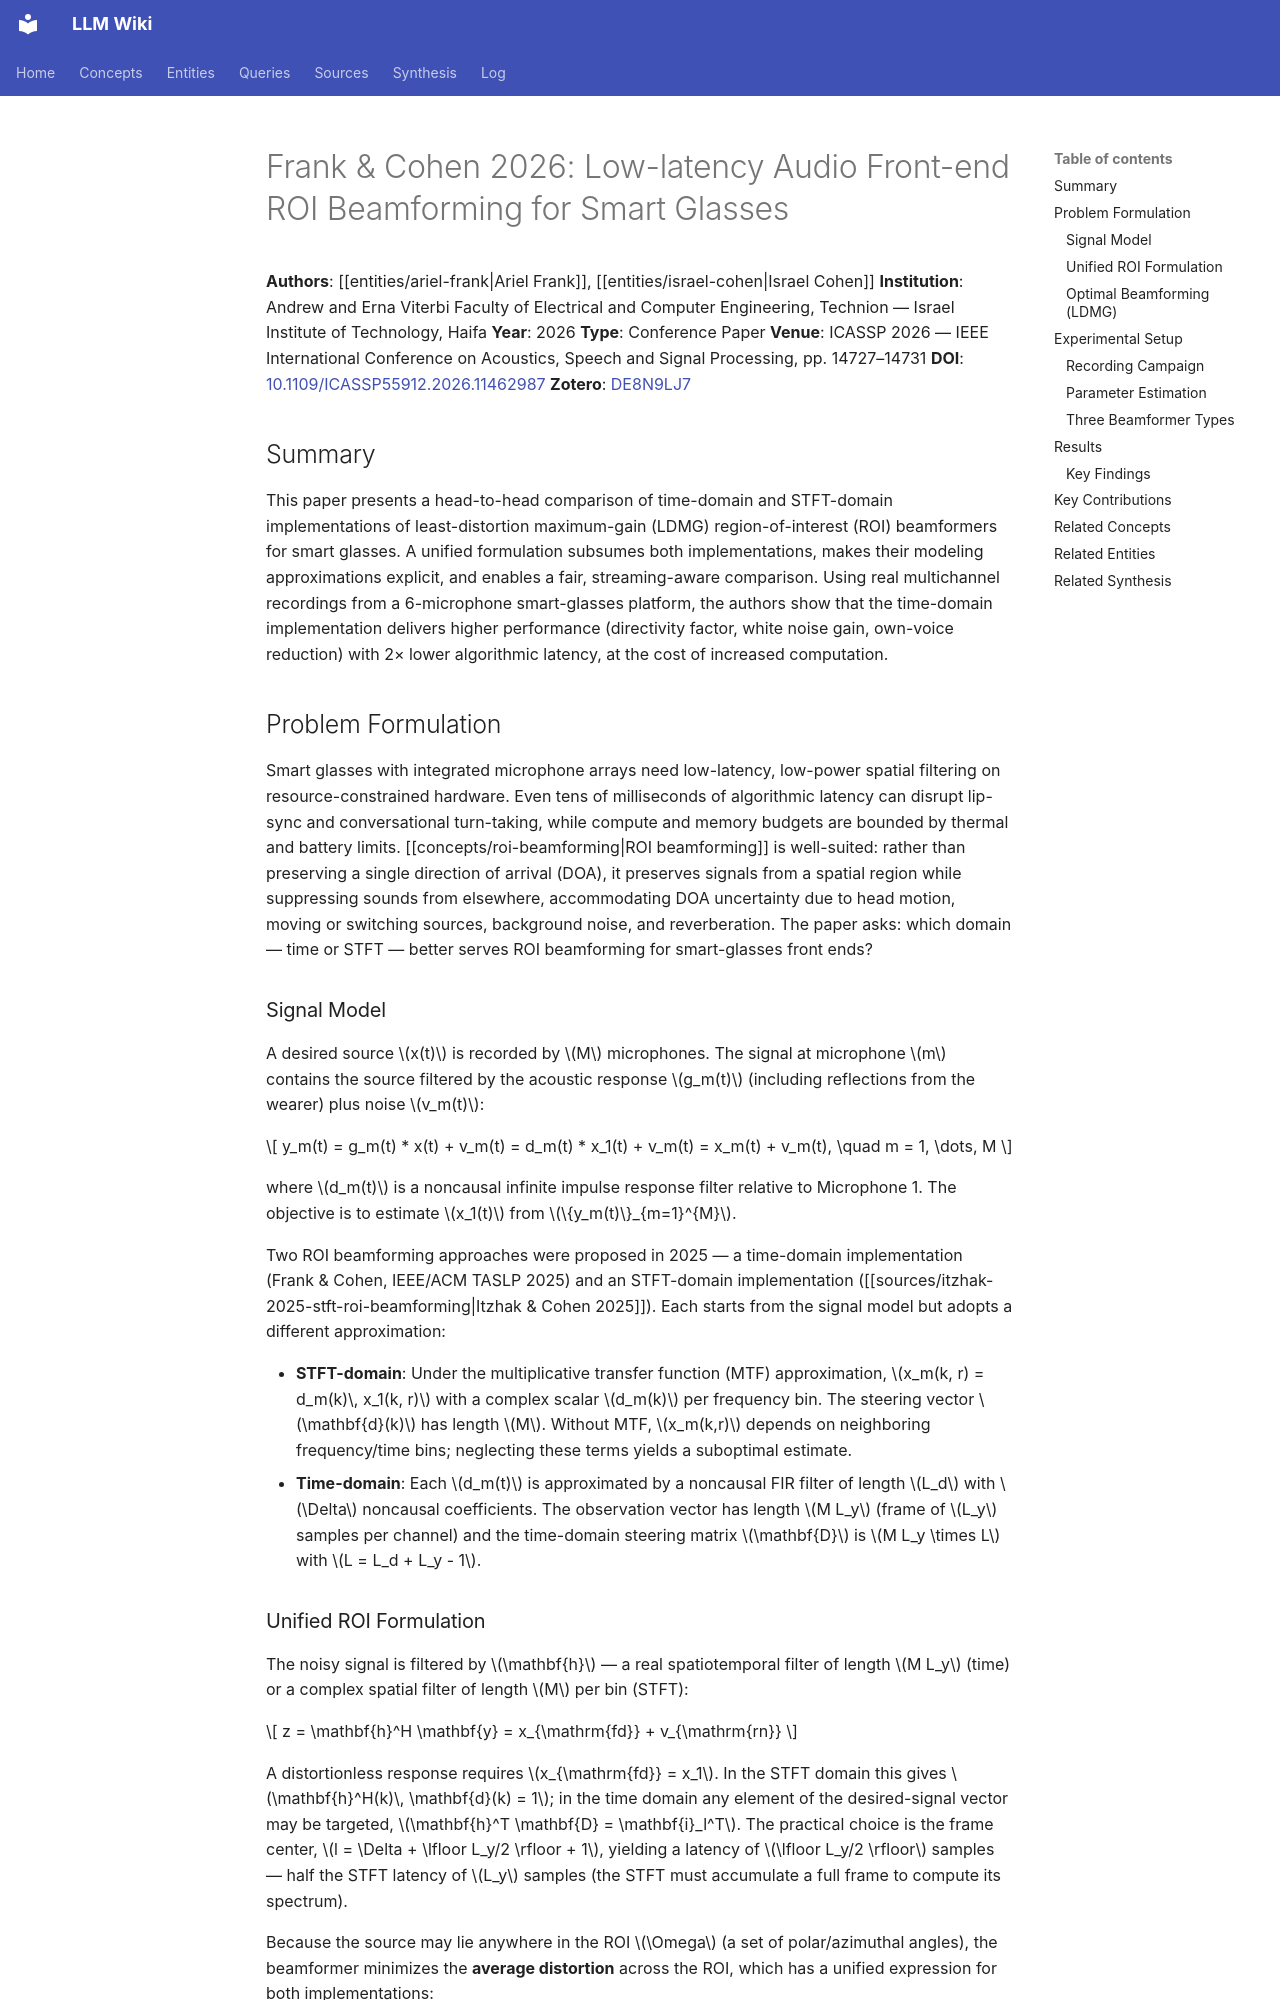

repository: proudzhu/llm-wiki · page: sources/frank-2026-low-latency-roi-beamforming.html · generator: mkdocs

---
type: source
created: 2026-04-28
updated: 2026-10-07
sources:
  - raw/papers/frank-2026-low-latency-roi-beamforming/full-text.md
  - https://ieeexplore.ieee.org/abstract/document/11462987
  - zotero://select/items/0_DE8N9LJ7
tags:
  - beamforming
  - wearable-audio
  - smart-glasses
  - low-latency
  - roi-beamforming
  - time-domain
  - stft
---

# Frank & Cohen 2026: Low-latency Audio Front-end ROI Beamforming for Smart Glasses

**Authors**: [[entities/ariel-frank|Ariel Frank]], [[entities/israel-cohen|Israel Cohen]]
**Institution**: Andrew and Erna Viterbi Faculty of Electrical and Computer Engineering, Technion — Israel Institute of Technology, Haifa
**Year**: 2026
**Type**: Conference Paper
**Venue**: ICASSP 2026 — IEEE International Conference on Acoustics, Speech and Signal Processing, pp. 14727–14731
**DOI**: [10.1109/ICASSP55912.2026.11462987](https://doi.org/10.1109/ICASSP55912.2026.11462987)
**Zotero**: [DE8N9LJ7](zotero://select/items/0_DE8N9LJ7)

## Summary

This paper presents a head-to-head comparison of time-domain and STFT-domain implementations of least-distortion maximum-gain (LDMG) region-of-interest (ROI) beamformers for smart glasses. A unified formulation subsumes both implementations, makes their modeling approximations explicit, and enables a fair, streaming-aware comparison. Using real multichannel recordings from a 6-microphone smart-glasses platform, the authors show that the time-domain implementation delivers higher performance (directivity factor, white noise gain, own-voice reduction) with 2× lower algorithmic latency, at the cost of increased computation.

## Problem Formulation

Smart glasses with integrated microphone arrays need low-latency, low-power spatial filtering on resource-constrained hardware. Even tens of milliseconds of algorithmic latency can disrupt lip-sync and conversational turn-taking, while compute and memory budgets are bounded by thermal and battery limits. [[concepts/roi-beamforming|ROI beamforming]] is well-suited: rather than preserving a single direction of arrival (DOA), it preserves signals from a spatial region while suppressing sounds from elsewhere, accommodating DOA uncertainty due to head motion, moving or switching sources, background noise, and reverberation. The paper asks: which domain — time or STFT — better serves ROI beamforming for smart-glasses front ends?

### Signal Model

A desired source $x(t)$ is recorded by $M$ microphones. The signal at microphone $m$ contains the source filtered by the acoustic response $g_m(t)$ (including reflections from the wearer) plus noise $v_m(t)$:

$$
y_m(t) = g_m(t) * x(t) + v_m(t) = d_m(t) * x_1(t) + v_m(t) = x_m(t) + v_m(t), \quad m = 1, \dots, M
$$

where $d_m(t)$ is a noncausal infinite impulse response filter relative to Microphone 1. The objective is to estimate $x_1(t)$ from $\{y_m(t)\}_{m=1}^{M}$.

Two ROI beamforming approaches were proposed in 2025 — a time-domain implementation (Frank & Cohen, IEEE/ACM TASLP 2025) and an STFT-domain implementation ([[sources/itzhak-2025-stft-roi-beamforming|Itzhak & Cohen 2025]]). Each starts from the signal model but adopts a different approximation:

- **STFT-domain**: Under the multiplicative transfer function (MTF) approximation, $x_m(k, r) = d_m(k)\, x_1(k, r)$ with a complex scalar $d_m(k)$ per frequency bin. The steering vector $\mathbf{d}(k)$ has length $M$. Without MTF, $x_m(k,r)$ depends on neighboring frequency/time bins; neglecting these terms yields a suboptimal estimate.
- **Time-domain**: Each $d_m(t)$ is approximated by a noncausal FIR filter of length $L_d$ with $\Delta$ noncausal coefficients. The observation vector has length $M L_y$ (frame of $L_y$ samples per channel) and the time-domain steering matrix $\mathbf{D}$ is $M L_y \times L$ with $L = L_d + L_y - 1$.
